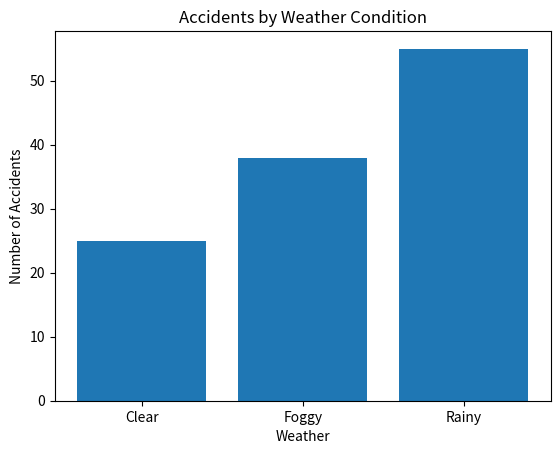

This figure's Python source:
import pandas as pd
import matplotlib.pyplot as plt
data = {
    "Weather": ["Clear", "Rainy", "Foggy", "Rainy", "Clear", "Foggy"],
    "Time": ["Morning", "Night", "Evening", "Morning", "Night", "Evening"],
    "Accidents": [15, 30, 20, 25, 10, 18]
}
df = pd.DataFrame(data)
weather_accidents = df.groupby("Weather")["Accidents"].sum()
plt.bar(weather_accidents.index, weather_accidents.values)
plt.title("Accidents by Weather Condition")
plt.xlabel("Weather")
plt.ylabel("Number of Accidents")
plt.show()
print(weather_accidents)
